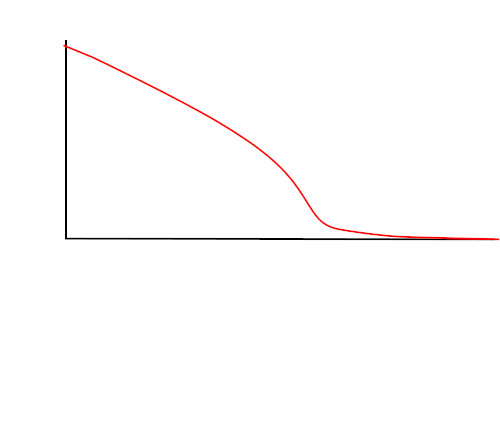

Values plotted in this chart, from the file beside it:
-0.0019909382898250227, 1.0038954178243216
0.005014, 0.9979
0.01202, 0.991
0.01902, 0.984
0.02603, 0.9789
0.03303, 0.972
0.04004, 0.9651
0.04704, 0.959
0.05405, 0.953
0.06105, 0.947
0.06806, 0.9383
0.07506, 0.9323
0.08207, 0.9245
0.08907, 0.9167
0.09608, 0.9089
0.1031, 0.9012
0.1101, 0.8934
0.1171, 0.8856
0.1241, 0.8778
0.1311, 0.8701
0.1381, 0.8631
0.1451, 0.8554
0.1521, 0.8485
0.1591, 0.8398
0.1661, 0.8329
0.1731, 0.8243
0.1801, 0.8174
0.1871, 0.8087
0.1941, 0.8018
0.2011, 0.7932
0.2082, 0.7854
0.2152, 0.7776
0.2222, 0.769
0.2292, 0.7612
0.2362, 0.7534
0.2432, 0.7456
0.2502, 0.7379
0.2572, 0.7301
0.2642, 0.7206
0.2712, 0.7128
0.2782, 0.7041
0.2852, 0.6964
0.2922, 0.6886
0.2992, 0.6791
0.3062, 0.6704
0.3132, 0.6627
0.3202, 0.654
0.3272, 0.6454
0.3342, 0.6367
0.3412, 0.6272
0.3483, 0.6186
0.3553, 0.609
0.3623, 0.6004
0.3693, 0.59
0.3763, 0.5814
0.3833, 0.571
0.3903, 0.5615
0.3973, 0.5511
0.4043, 0.5416
0.4113, 0.5312
0.4183, 0.5208
... 89 more rows
